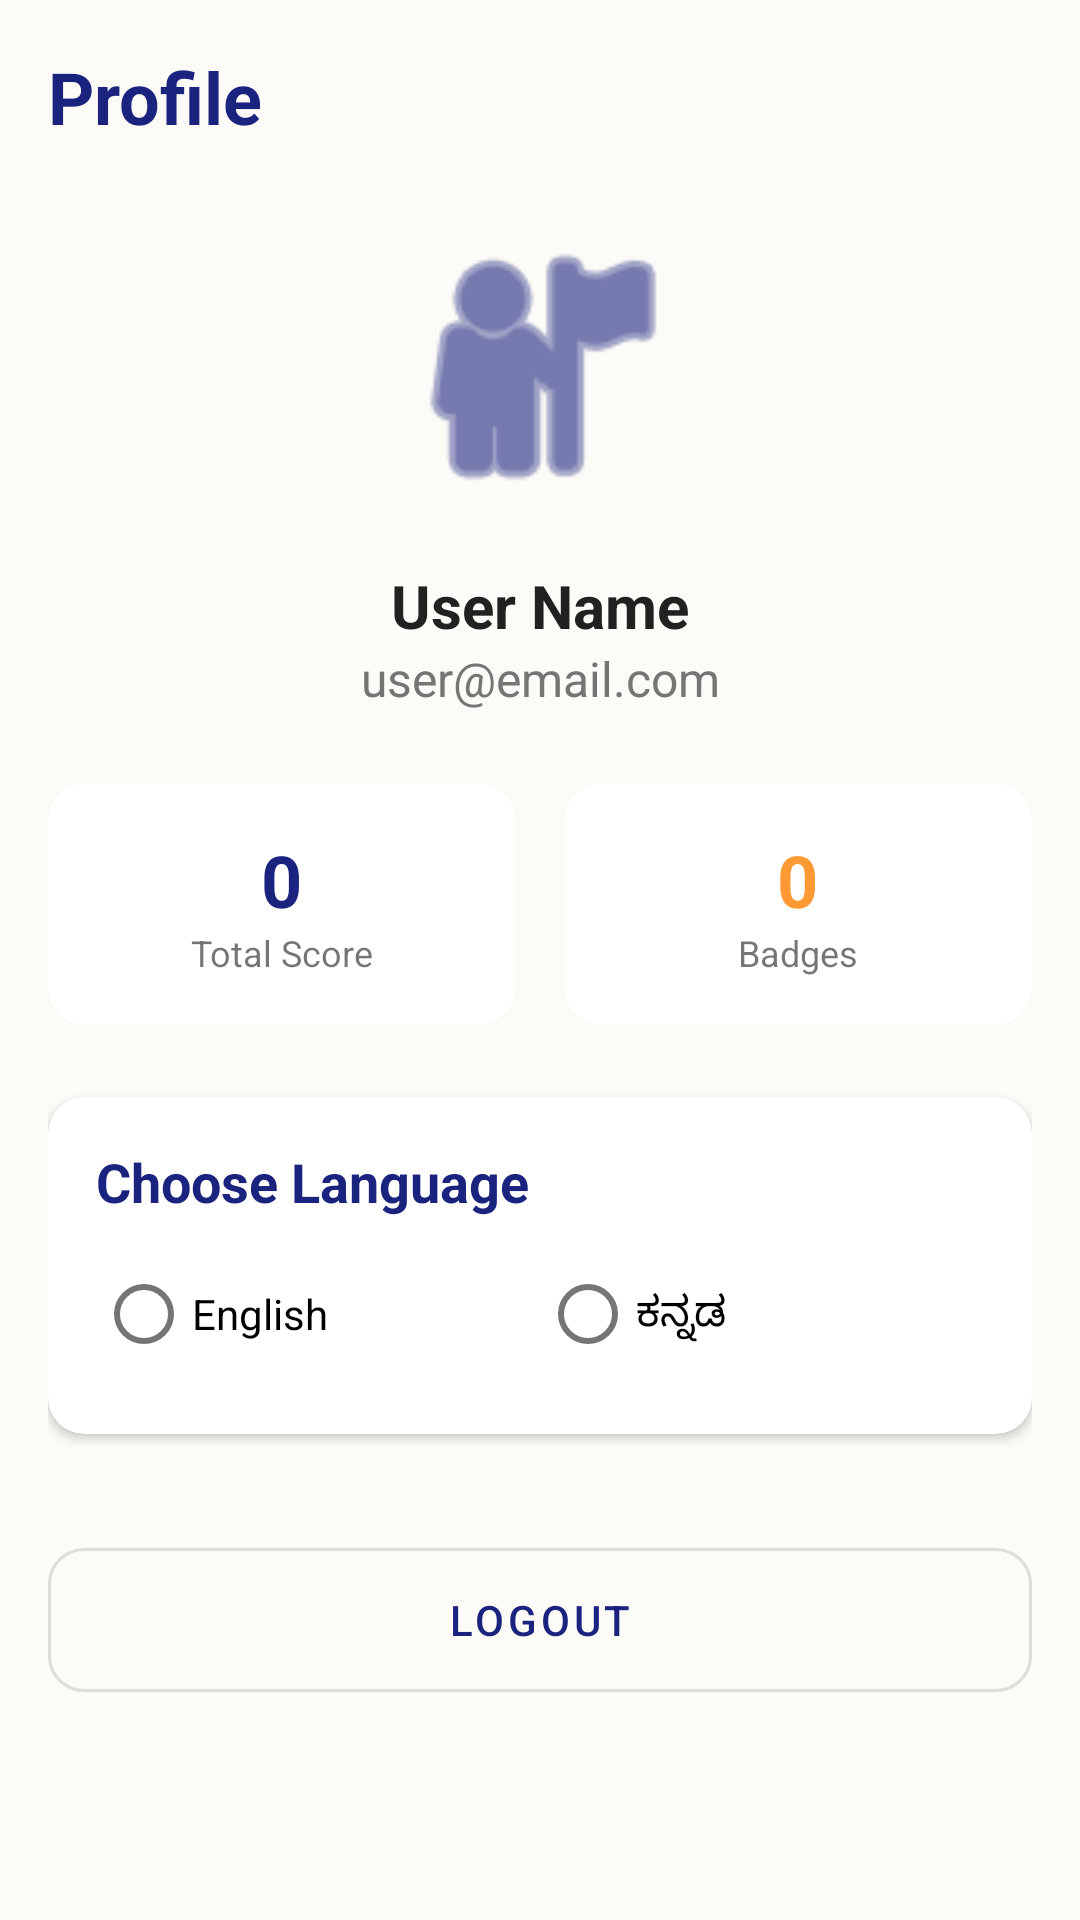

Android layout source for this screen:
<!-- AndroidManifest.xml: application theme Theme.NammaKathey -->
<!-- res/layout/fragment_profile.xml -->
<?xml version="1.0" encoding="utf-8"?>
<ScrollView xmlns:android="http://schemas.android.com/apk/res/android"
    xmlns:app="http://schemas.android.com/apk/res-auto"
    android:layout_width="match_parent"
    android:layout_height="match_parent"
    android:background="@color/bg_cream"
    android:fillViewport="true">

    <androidx.constraintlayout.widget.ConstraintLayout
        android:layout_width="match_parent"
        android:layout_height="wrap_content"
        android:padding="16dp">

        <TextView
            android:id="@+id/tvTitle"
            android:layout_width="wrap_content"
            android:layout_height="wrap_content"
            android:text="@string/nav_profile"
            android:textColor="@color/primary_deep_blue"
            android:textSize="24sp"
            android:textStyle="bold"
            app:layout_constraintStart_toStartOf="parent"
            app:layout_constraintTop_toTopOf="parent" />

        <ImageView
            android:id="@+id/ivProfile"
            android:layout_width="100dp"
            android:layout_height="100dp"
            android:layout_marginTop="24dp"
            android:src="@android:drawable/ic_menu_myplaces"
            app:layout_constraintEnd_toEndOf="parent"
            app:layout_constraintStart_toStartOf="parent"
            app:layout_constraintTop_toBottomOf="@id/tvTitle"
            app:tint="@color/primary_deep_blue" />

        <TextView
            android:id="@+id/tvUserName"
            android:layout_width="wrap_content"
            android:layout_height="wrap_content"
            android:layout_marginTop="16dp"
            android:text="User Name"
            android:textColor="@color/text_primary"
            android:textSize="20sp"
            android:textStyle="bold"
            app:layout_constraintEnd_toEndOf="parent"
            app:layout_constraintStart_toStartOf="parent"
            app:layout_constraintTop_toBottomOf="@id/ivProfile" />

        <TextView
            android:id="@+id/tvEmail"
            android:layout_width="wrap_content"
            android:layout_height="wrap_content"
            android:text="user@email.com"
            android:textColor="@color/text_secondary"
            android:textSize="16sp"
            app:layout_constraintEnd_toEndOf="parent"
            app:layout_constraintStart_toStartOf="parent"
            app:layout_constraintTop_toBottomOf="@id/tvUserName" />

        <LinearLayout
            android:id="@+id/llStats"
            android:layout_width="match_parent"
            android:layout_height="wrap_content"
            android:layout_marginTop="24dp"
            android:orientation="horizontal"
            app:layout_constraintTop_toBottomOf="@id/tvEmail">

            <com.google.android.material.card.MaterialCardView
                android:layout_width="0dp"
                android:layout_height="wrap_content"
                android:layout_marginEnd="8dp"
                android:layout_weight="1"
                app:cardCornerRadius="12dp">
                <LinearLayout
                    android:layout_width="match_parent"
                    android:layout_height="wrap_content"
                    android:gravity="center"
                    android:orientation="vertical"
                    android:padding="16dp">
                    <TextView
                        android:id="@+id/tvScore"
                        android:layout_width="wrap_content"
                        android:layout_height="wrap_content"
                        android:text="0"
                        android:textColor="@color/primary_deep_blue"
                        android:textSize="24sp"
                        android:textStyle="bold" />
                    <TextView
                        android:layout_width="wrap_content"
                        android:layout_height="wrap_content"
                        android:text="@string/total_score"
                        android:textSize="12sp" />
                </LinearLayout>
            </com.google.android.material.card.MaterialCardView>

            <com.google.android.material.card.MaterialCardView
                android:layout_width="0dp"
                android:layout_height="wrap_content"
                android:layout_marginStart="8dp"
                android:layout_weight="1"
                app:cardCornerRadius="12dp">
                <LinearLayout
                    android:layout_width="match_parent"
                    android:layout_height="wrap_content"
                    android:gravity="center"
                    android:orientation="vertical"
                    android:padding="16dp">
                    <TextView
                        android:id="@+id/tvBadgesCount"
                        android:layout_width="wrap_content"
                        android:layout_height="wrap_content"
                        android:text="0"
                        android:textColor="@color/secondary_saffron"
                        android:textSize="24sp"
                        android:textStyle="bold" />
                    <TextView
                        android:layout_width="wrap_content"
                        android:layout_height="wrap_content"
                        android:text="@string/badges_title"
                        android:textSize="12sp" />
                </LinearLayout>
            </com.google.android.material.card.MaterialCardView>
        </LinearLayout>

        <com.google.android.material.card.MaterialCardView
            android:id="@+id/cvLanguage"
            android:layout_width="match_parent"
            android:layout_height="wrap_content"
            android:layout_marginTop="24dp"
            app:cardCornerRadius="12dp"
            app:cardElevation="2dp"
            app:layout_constraintTop_toBottomOf="@id/llStats">

            <LinearLayout
                android:layout_width="match_parent"
                android:layout_height="wrap_content"
                android:orientation="vertical"
                android:padding="16dp">

                <TextView
                    android:layout_width="wrap_content"
                    android:layout_height="wrap_content"
                    android:text="@string/choose_language"
                    android:textColor="@color/primary_deep_blue"
                    android:textSize="18sp"
                    android:textStyle="bold" />

                <RadioGroup
                    android:id="@+id/rgLanguage"
                    android:layout_width="match_parent"
                    android:layout_height="wrap_content"
                    android:layout_marginTop="8dp"
                    android:orientation="horizontal">

                    <RadioButton
                        android:id="@+id/rbEnglish"
                        android:layout_width="0dp"
                        android:layout_height="wrap_content"
                        android:layout_weight="1"
                        android:text="@string/english" />

                    <RadioButton
                        android:id="@+id/rbKannada"
                        android:layout_width="0dp"
                        android:layout_height="wrap_content"
                        android:layout_weight="1"
                        android:text="@string/kannada" />
                </RadioGroup>
            </LinearLayout>
        </com.google.android.material.card.MaterialCardView>

        <com.google.android.material.button.MaterialButton
            android:id="@+id/btnLogout"
            style="@style/Widget.MaterialComponents.Button.OutlinedButton"
            android:layout_width="match_parent"
            android:layout_height="60dp"
            android:layout_marginTop="32dp"
            android:text="@string/logout"
            android:textColor="@color/primary_deep_blue"
            app:cornerRadius="12dp"
            app:layout_constraintTop_toBottomOf="@id/cvLanguage" />

    </androidx.constraintlayout.widget.ConstraintLayout>
</ScrollView>
<!-- resources referenced by this layout -->
<resources>
  <color name="bg_cream">#FDFBF7</color>
  <color name="primary_deep_blue">#1A237E</color>
  <color name="secondary_saffron">#FF9933</color>
  <color name="text_primary">#212121</color>
  <color name="text_secondary">#757575</color>
  <string name="badges_title">Badges</string>
  <string name="choose_language">Choose Language</string>
  <string name="english">English</string>
  <string name="kannada">ಕನ್ನಡ</string>
  <string name="logout">Logout</string>
  <string name="nav_profile">Profile</string>
  <string name="total_score">Total Score</string>
  <style name="Theme.NammaKathey" parent="Base.Theme.NammaKathey" />
  <style name="Base.Theme.NammaKathey" parent="Theme.MaterialComponents.Light.DarkActionBar">
          
          <item name="colorPrimary">@color/primary_deep_blue</item>
          <item name="colorPrimaryVariant">@color/primary_dark</item>
          <item name="colorOnPrimary">@color/white</item>
          
          <item name="colorSecondary">@color/secondary_saffron</item>
          <item name="colorSecondaryVariant">@color/secondary_dark</item>
          <item name="colorOnSecondary">@color/text_primary</item>
          
          <item name="android:windowBackground">@color/bg_cream</item>
          <item name="android:textColorPrimary">@color/text_primary</item>
          <item name="android:textColorSecondary">@color/text_secondary</item>
      </style>
  <color name="primary_dark">#000051</color>
  <color name="white">#FFFFFF</color>
  <color name="secondary_dark">#C66900</color>
</resources>
